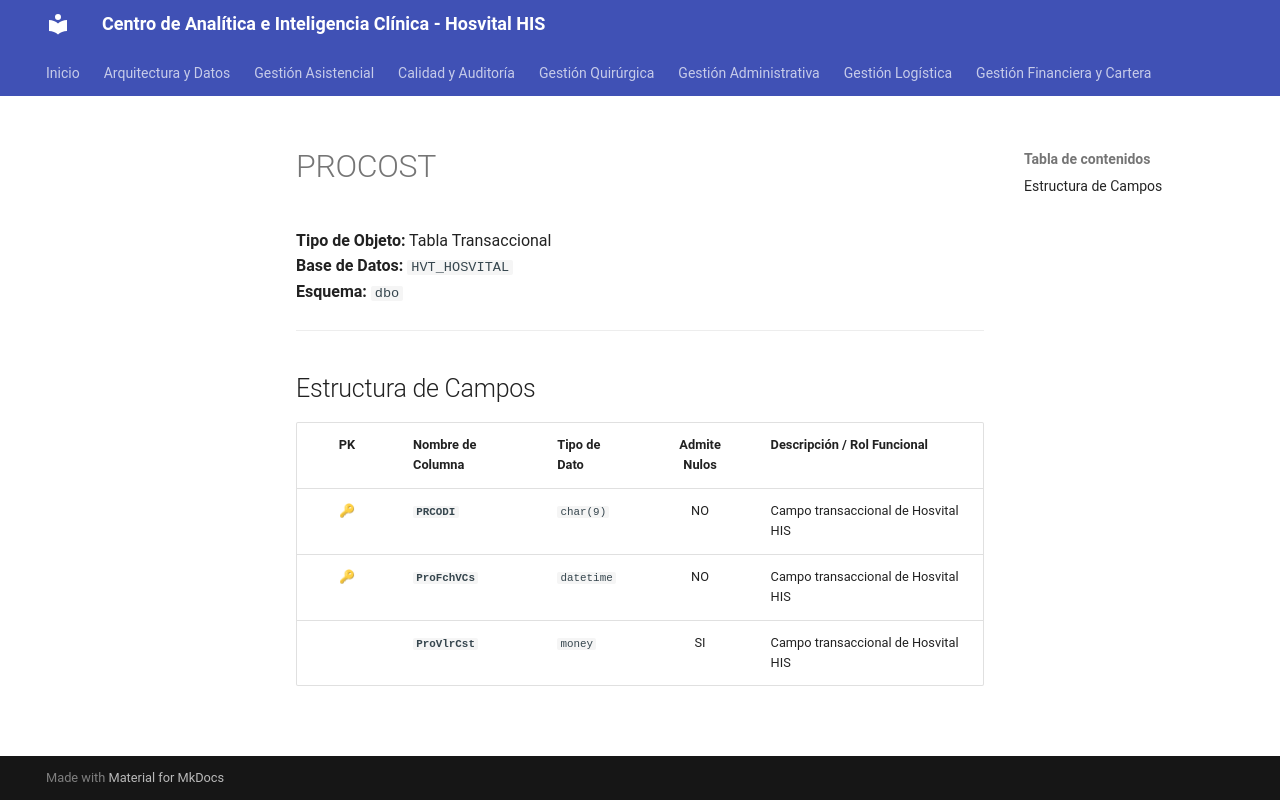

repository: SoporteSaludtech/superset-docs · page: diccionario-general/PROCOST/index.html · generator: mkdocs

# PROCOST

**Tipo de Objeto:** Tabla Transaccional  
**Base de Datos:** `HVT_HOSVITAL`  
**Esquema:** `dbo`

---

## Estructura de Campos

| PK | Nombre de Columna | Tipo de Dato | Admite Nulos | Descripción / Rol Funcional |
| :-: | :--- | :--- | :-: | :--- |
| 🔑 | **`PRCODI`** | `char(9)` | NO | Campo transaccional de Hosvital HIS |
| 🔑 | **`ProFchVCs`** | `datetime` | NO | Campo transaccional de Hosvital HIS |
|  | **`ProVlrCst`** | `money` | SI | Campo transaccional de Hosvital HIS |
